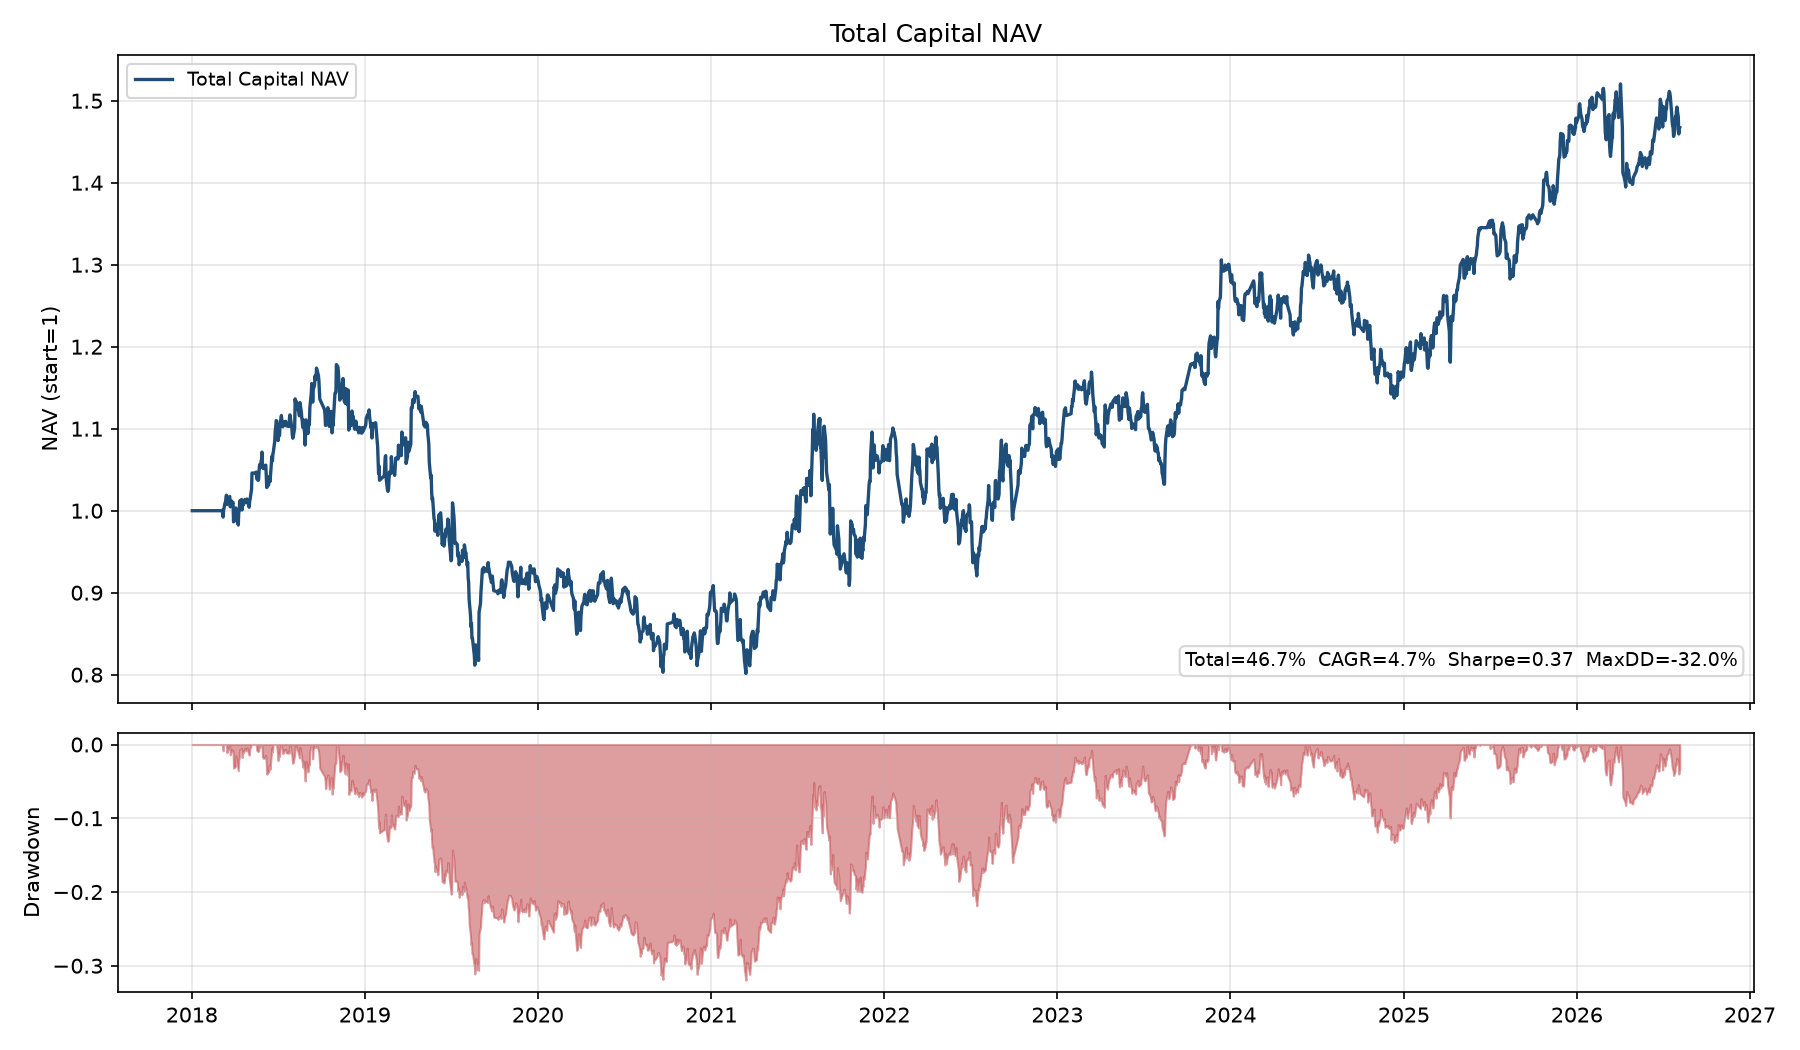

Source data for this figure (header and first rows):
date, NAV, drawdown
2018-01-02, 1.0, 0.0
2018-01-03, 1.0, 0.0
2018-01-04, 1.0, 0.0
2018-01-05, 1.0, 0.0
2018-01-08, 1.0, 0.0
2018-01-09, 1.0, 0.0
2018-01-10, 1.0, 0.0
2018-01-11, 1.0, 0.0
2018-01-12, 1.0, 0.0
2018-01-15, 1.0, 0.0
2018-01-16, 1.0, 0.0
2018-01-17, 1.0, 0.0
2018-01-18, 1.0, 0.0
2018-01-19, 1.0, 0.0
2018-01-22, 1.0, 0.0
2018-01-23, 1.0, 0.0
2018-01-24, 1.0, 0.0
2018-01-25, 1.0, 0.0
2018-01-26, 1.0, 0.0
2018-01-29, 1.0, 0.0
2018-01-30, 1.0, 0.0
2018-01-31, 1.0, 0.0
2018-02-01, 1.0, 0.0
2018-02-02, 1.0, 0.0
2018-02-05, 1.0, 0.0
2018-02-06, 1.0, 0.0
2018-02-07, 1.0, 0.0
2018-02-08, 1.0, 0.0
2018-02-09, 1.0, 0.0
2018-02-12, 1.0, 0.0
2018-02-13, 1.0, 0.0
2018-02-14, 1.0, 0.0
2018-02-22, 1.0, 0.0
2018-02-23, 1.0, 0.0
2018-02-26, 1.0, 0.0
2018-02-27, 1.0, 0.0
2018-02-28, 1.0, 0.0
2018-03-01, 1.0, 0.0
2018-03-02, 1.0, 0.0
2018-03-05, 0.9997, -0.0002667
2018-03-06, 1, 0.0
2018-03-07, 1.001, 0.0
2018-03-08, 0.9922, -0.008554
2018-03-09, 1, -0.0006019
2018-03-12, 1.009, 0.0
2018-03-13, 1.01, 0.0
2018-03-14, 1.014, 0.0
2018-03-15, 1.019, 0.0
2018-03-16, 1.008, -0.01115
2018-03-19, 1.014, -0.004493
2018-03-20, 1.012, -0.006445
2018-03-21, 1.016, -0.002455
2018-03-22, 1.017, -0.001505
2018-03-23, 1.005, -0.01392
2018-03-26, 1.012, -0.006909
2018-03-27, 1.01, -0.009068
2018-03-28, 1.009, -0.009718
2018-03-29, 1.01, -0.008702
2018-03-30, 0.9864, -0.03191
2018-04-02, 0.9879, -0.03042
... 2,025 more rows
